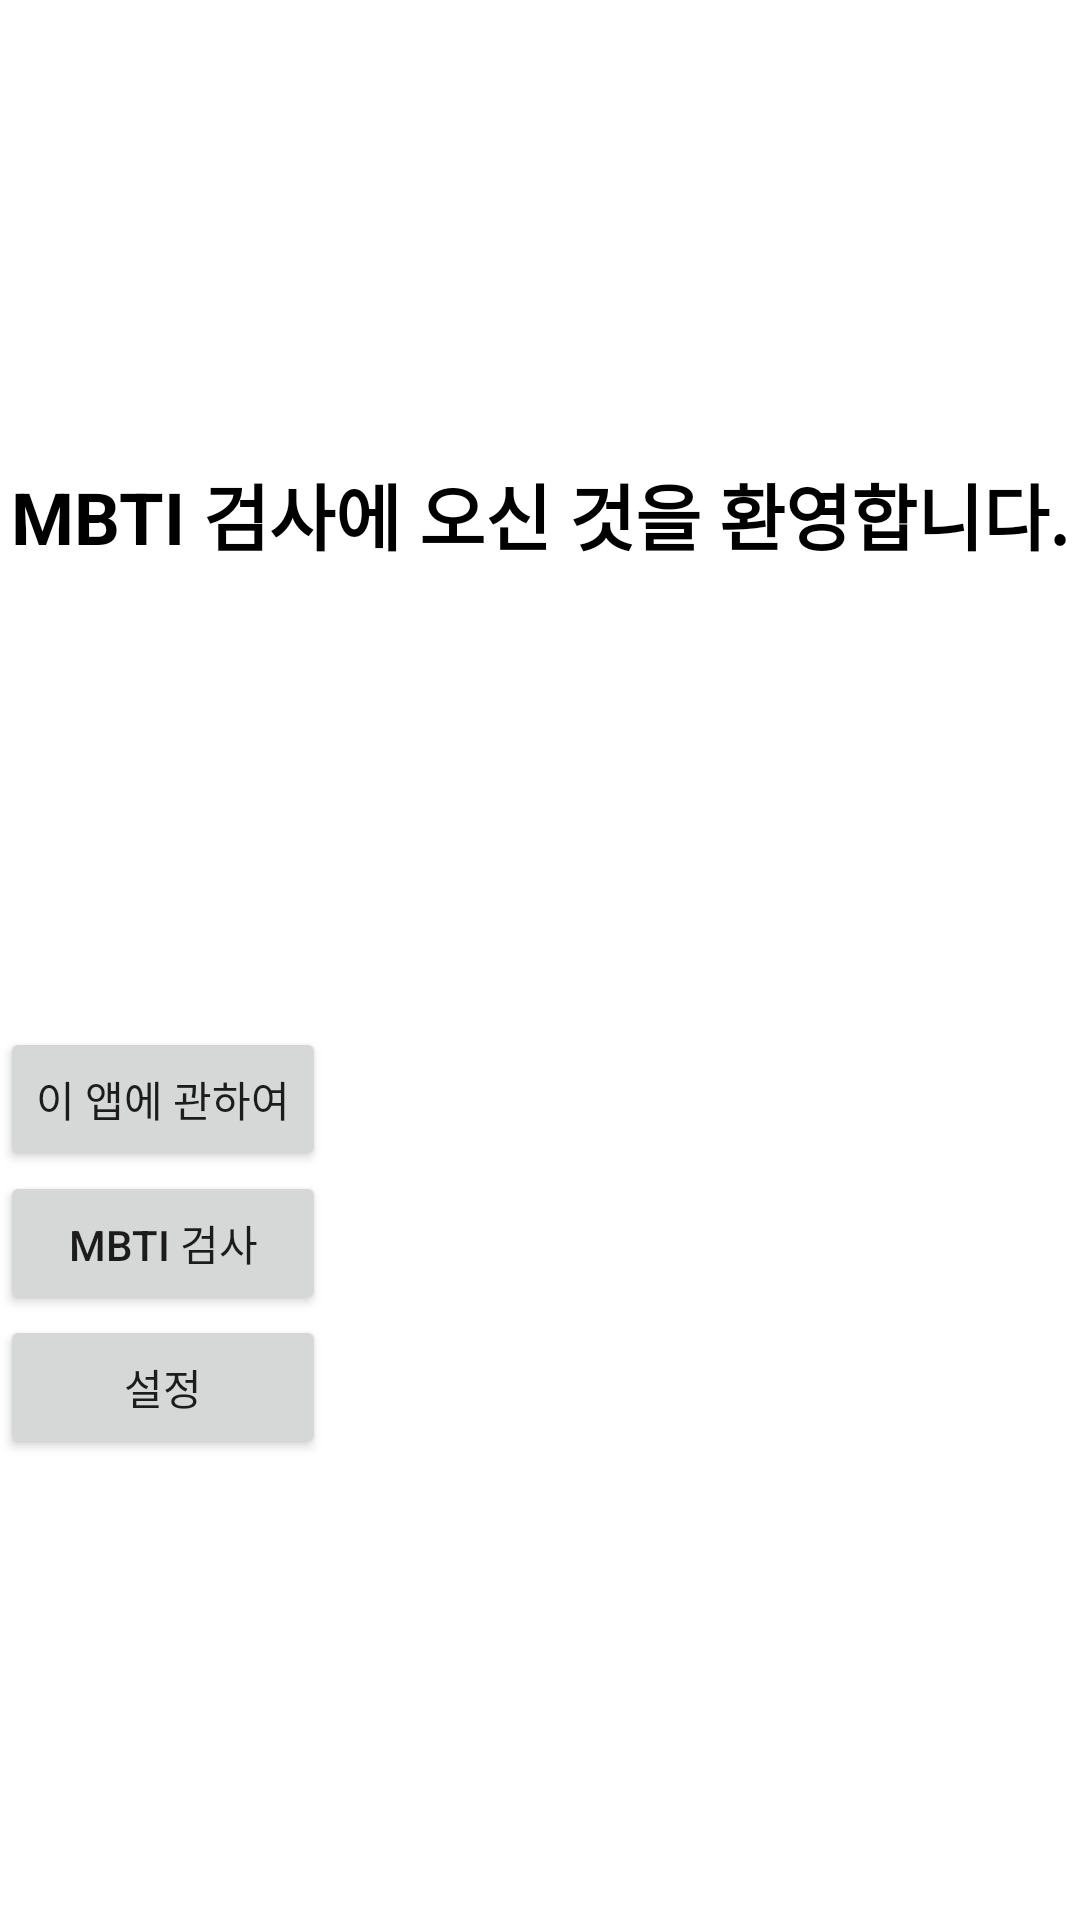

Android layout source for this screen:
<!-- AndroidManifest.xml: application theme Theme.MyNavApplication -->
<!-- res/layout/fragment_entry.xml -->
<?xml version="1.0" encoding="utf-8"?>
<androidx.constraintlayout.widget.ConstraintLayout xmlns:android="http://schemas.android.com/apk/res/android"
    xmlns:app="http://schemas.android.com/apk/res-auto"
    xmlns:tools="http://schemas.android.com/tools"
    android:id="@+id/frameLayout"
    android:layout_width="match_parent"
    android:layout_height="match_parent"
    tools:context=".EntryFragment">

    <TextView
        android:id="@+id/textView2"
        android:layout_width="wrap_content"
        android:layout_height="wrap_content"
        android:text="MBTI 검사에 오신 것을 환영합니다."
        android:textColor="#000000"
        android:textSize="24sp"
        android:textStyle="bold"
        app:layout_constraintBottom_toTopOf="@+id/linearLayout2"
        app:layout_constraintEnd_toEndOf="parent"
        app:layout_constraintHorizontal_bias="0.5"
        app:layout_constraintStart_toStartOf="parent"
        app:layout_constraintTop_toTopOf="parent" />

    <LinearLayout
        android:id="@+id/linearLayout2"
        android:layout_width="wrap_content"
        android:layout_height="wrap_content"
        android:orientation="vertical"
        app:layout_constraintBottom_toBottomOf="parent"
        app:layout_constraintTop_toBottomOf="@+id/textView2"
        tools:layout_editor_absoluteX="1dp">

        <Button
            android:id="@+id/btn_about"
            android:layout_width="match_parent"
            android:layout_height="wrap_content"
            android:text="이 앱에 관하여" />

        <Button
            android:id="@+id/btn_examine"
            android:layout_width="match_parent"
            android:layout_height="wrap_content"
            android:text="MBTI 검사" />

        <Button
            android:id="@+id/btn_settings"
            android:layout_width="match_parent"
            android:layout_height="wrap_content"
            android:text="설정" />
    </LinearLayout>
</androidx.constraintlayout.widget.ConstraintLayout>
<!-- resources referenced by this layout -->
<resources>
  <style name="Theme.MyNavApplication" parent="Theme.MaterialComponents.DayNight.DarkActionBar">
          
          <item name="colorPrimary">@color/purple_500</item>
          <item name="colorPrimaryVariant">@color/purple_700</item>
          <item name="colorOnPrimary">@color/white</item>
          
          <item name="colorSecondary">@color/teal_200</item>
          <item name="colorSecondaryVariant">@color/teal_700</item>
          <item name="colorOnSecondary">@color/black</item>
          
          <item name="android:statusBarColor">?attr/colorPrimaryVariant</item>
          
      </style>
  <!-- not gathered from this repository: default colours our renderer supplied (Android Studio template values) -->
  <color name="purple_500">#FF6200EE</color>
  <color name="purple_700">#FF3700B3</color>
  <color name="teal_200">#FF03DAC5</color>
  <color name="teal_700">#FF018786</color>
  <color name="black">#FF000000</color>
  <color name="white">#FFFFFFFF</color>
</resources>
